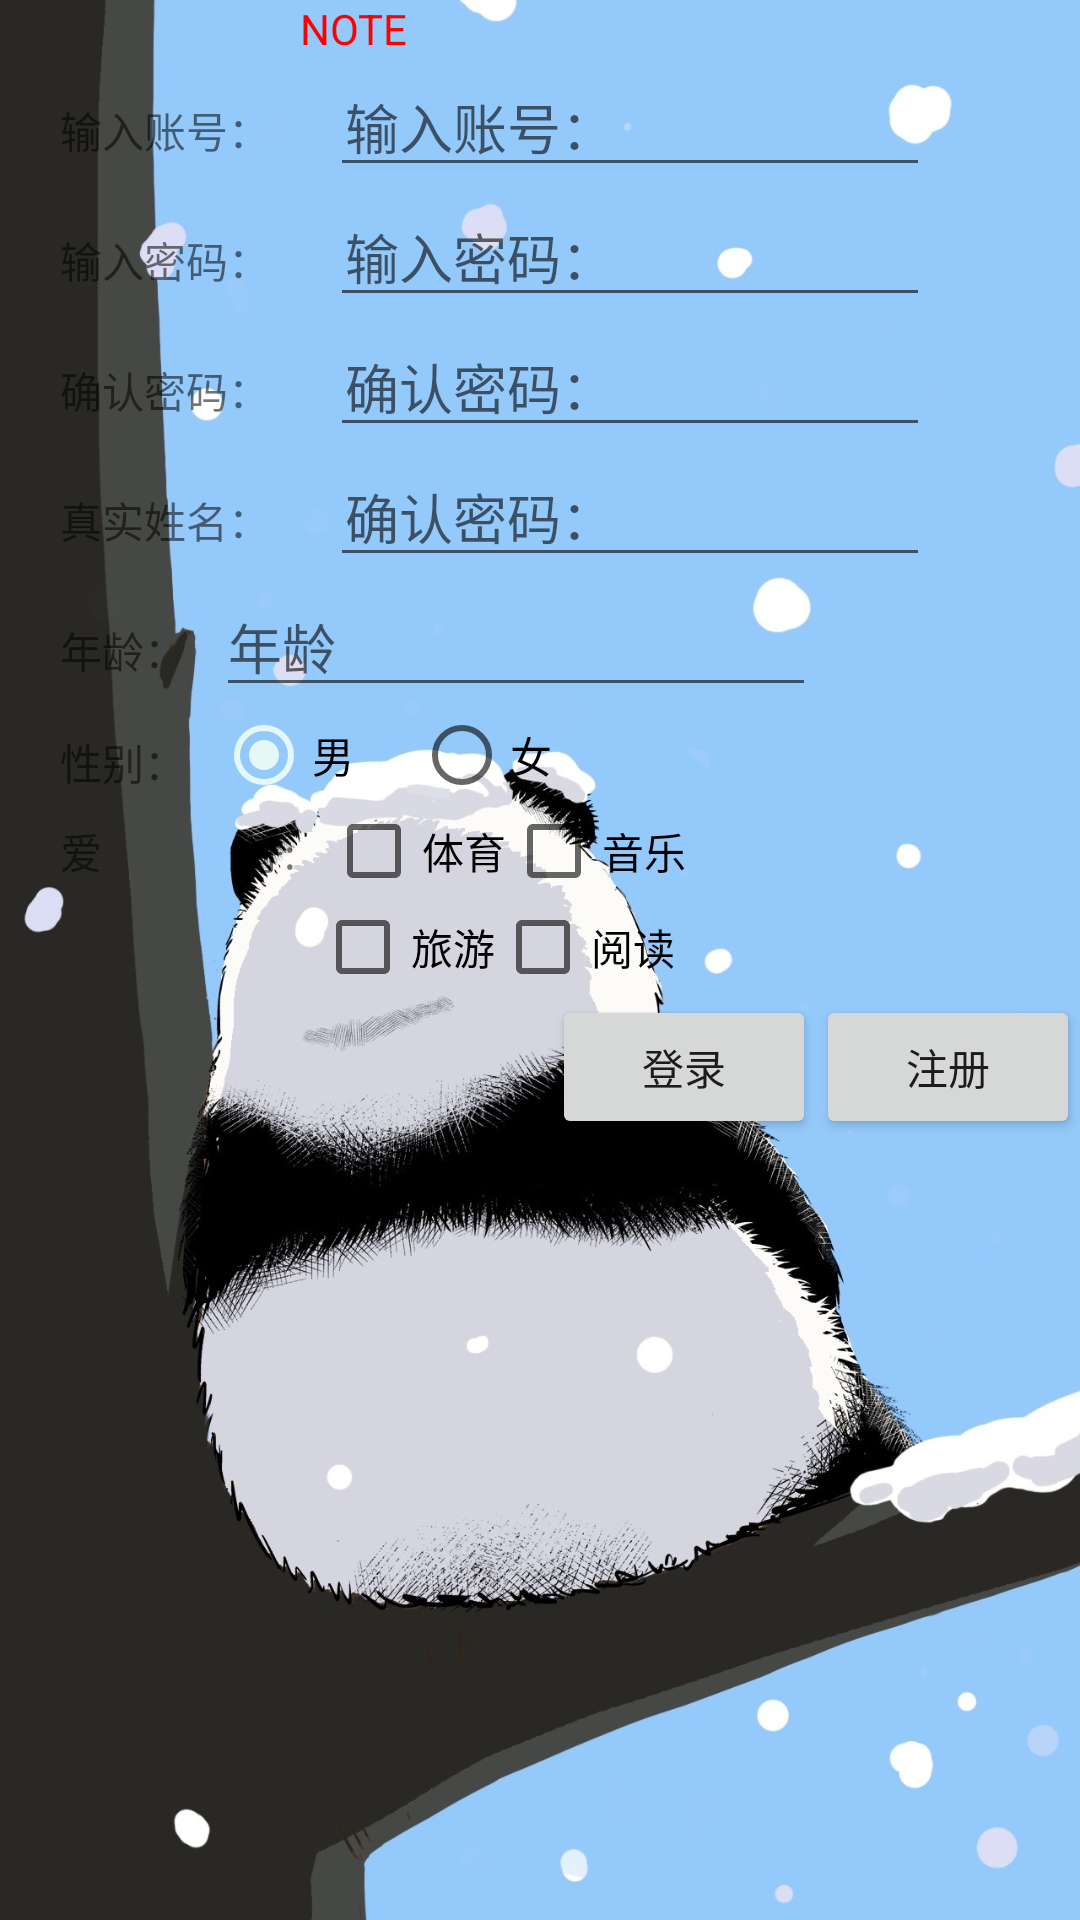

The Android layout XML behind this screen, and the referenced resources:
<!-- AndroidManifest.xml: application theme AppTheme -->
<!-- res/layout/content_sign_in.xml -->
<?xml version="1.0" encoding="utf-8"?>
<LinearLayout xmlns:android="http://schemas.android.com/apk/res/android"
    xmlns:app="http://schemas.android.com/apk/res-auto"
    xmlns:tools="http://schemas.android.com/tools"
    android:layout_width="match_parent"
    android:layout_height="match_parent"
    android:layout_marginTop="0dp"
    android:background="@drawable/background"
    android:orientation="vertical"
    app:layout_behavior="@string/appbar_scrolling_view_behavior"
    tools:context=".SignIn"
    tools:showIn="@layout/activity_sign_in">

    <LinearLayout
        android:layout_width="match_parent"
        android:layout_height="wrap_content"
        android:orientation="horizontal">

        <TextView
            android:id="@+id/reg_note"
            android:layout_width="wrap_content"
            android:layout_height="wrap_content"
            android:layout_marginLeft="100dip"
            android:text="@string/reg_note"
            android:textColor="#FF0000" />

    </LinearLayout>

    <LinearLayout
        android:layout_width="match_parent"
        android:layout_height="wrap_content"
        android:orientation="horizontal">

        <TextView
            android:layout_width="wrap_content"
            android:layout_height="wrap_content"
            android:layout_marginLeft="20dip"
            android:text="@string/id_name" />

        <EditText
            android:id="@+id/reg_username"
            android:layout_width="200dip"
            android:layout_height="wrap_content"
            android:layout_marginLeft="20dip"
            android:hint="@string/id_name"
            android:paddingLeft="5dip" />
    </LinearLayout>

    <LinearLayout
        android:layout_width="match_parent"
        android:layout_height="wrap_content"
        android:orientation="horizontal">

        <TextView
            android:layout_width="wrap_content"
            android:layout_height="wrap_content"
            android:layout_marginLeft="20dip"
            android:text="@string/id_passwd" />

        <EditText
            android:id="@+id/reg_password"
            android:layout_width="200dip"
            android:layout_height="wrap_content"
            android:layout_marginLeft="20dip"
            android:hint="@string/id_passwd"
            android:inputType="textPassword"
            android:paddingLeft="5dip" />
    </LinearLayout>

    <LinearLayout
        android:layout_width="match_parent"
        android:layout_height="wrap_content"
        android:orientation="horizontal">

        <TextView
            android:layout_width="wrap_content"
            android:layout_height="wrap_content"
            android:layout_marginLeft="20dip"
            android:text="@string/reg_confirm" />

        <EditText
            android:id="@+id/reg_confirm"
            android:layout_width="200dip"
            android:layout_height="wrap_content"
            android:layout_marginLeft="20dip"
            android:hint="@string/reg_confirm"
            android:inputType="textPassword"
            android:paddingLeft="5dip" />
    </LinearLayout>

    <LinearLayout
        android:layout_width="match_parent"
        android:layout_height="wrap_content"
        android:orientation="horizontal">

        <TextView
            android:layout_width="wrap_content"
            android:layout_height="wrap_content"
            android:layout_marginLeft="20dip"
            android:text="@string/reg_tureName" />

        <EditText
            android:id="@+id/reg_trueName"
            android:layout_width="200dip"
            android:layout_height="wrap_content"
            android:layout_marginLeft="20dip"
            android:hint="@string/reg_confirm"
            android:paddingLeft="5dip" />
    </LinearLayout>

    <LinearLayout
        android:layout_width="match_parent"
        android:layout_height="wrap_content"
        android:orientation="horizontal">

        <TextView
            android:layout_width="wrap_content"
            android:layout_height="wrap_content"
            android:layout_marginLeft="20dip"
            android:text="@string/reg_age" />

        <EditText
            android:id="@+id/reg_age"
            android:layout_width="200dip"
            android:layout_height="wrap_content"
            android:layout_marginLeft="10dip"
            android:hint="@string/reg_hint_age"
            android:inputType="number" />
    </LinearLayout>

    <LinearLayout
        android:layout_width="match_parent"
        android:layout_height="wrap_content"
        android:orientation="horizontal">

        <TextView
            android:layout_width="wrap_content"
            android:layout_height="wrap_content"
            android:layout_marginLeft="20dip"
            android:layout_marginTop="8dip"
            android:text="@string/reg_sex" />

        <RadioGroup
            android:id="@+id/radgActButton01"
            android:layout_width="wrap_content"
            android:layout_height="wrap_content"
            android:layout_marginLeft="10dip"
            android:orientation="horizontal">

            <RadioButton
                android:id="@+id/radbtnRadioButton1"
                android:layout_width="wrap_content"
                android:layout_height="wrap_content"
                android:checked="true"
                android:text="男" />

            <RadioButton
                android:id="@+id/radbtnRadioButton2"
                android:layout_width="wrap_content"
                android:layout_height="wrap_content"
                android:layout_marginLeft="20dip"
                android:text="女" />
        </RadioGroup>
    </LinearLayout>

    <LinearLayout
        android:id="@+id/favol"
        android:layout_width="wrap_content"
        android:layout_height="wrap_content"
        android:orientation="horizontal">

        <TextView
            android:layout_width="wrap_content"
            android:layout_height="wrap_content"
            android:layout_marginLeft="20dip"
            android:text="爱              好:" />

        <CheckBox
            android:id="@+id/gym"
            android:layout_width="wrap_content"
            android:layout_height="wrap_content"
            android:layout_marginLeft="10dip"
            android:text="体育" />

        <CheckBox
            android:id="@+id/music"
            android:layout_width="wrap_content"
            android:layout_height="wrap_content"
            android:text="音乐" />
    </LinearLayout>

    <LinearLayout
        android:id="@+id/favol2"
        android:layout_width="wrap_content"
        android:layout_height="wrap_content"
        android:orientation="horizontal">

        <TextView
            android:layout_width="75dip"
            android:layout_height="wrap_content"
            android:layout_marginLeft="20dip" />

        <CheckBox
            android:id="@+id/tour"
            android:layout_width="wrap_content"
            android:layout_height="wrap_content"
            android:layout_marginLeft="10dip"
            android:text="旅游" />

        <CheckBox
            android:id="@+id/read"
            android:layout_width="wrap_content"
            android:layout_height="wrap_content"
            android:text="阅读" />
    </LinearLayout>

    <LinearLayout
        android:layout_width="wrap_content"
        android:layout_height="wrap_content"
        android:layout_gravity="right"
        android:orientation="horizontal">

        <Button
            android:id="@+id/reg_btn_login"
            android:layout_width="wrap_content"
            android:layout_height="wrap_content"
            android:text="@string/btnLogin" />

        <Button
            android:id="@+id/reg_btn_register"
            android:layout_width="wrap_content"
            android:layout_height="wrap_content"
            android:text="@string/btnReg" />
    </LinearLayout>


</LinearLayout>
<!-- res/layout/activity_sign_in.xml (included above) -->
<?xml version="1.0" encoding="utf-8"?>
<androidx.coordinatorlayout.widget.CoordinatorLayout xmlns:android="http://schemas.android.com/apk/res/android"
    xmlns:app="http://schemas.android.com/apk/res-auto"
    xmlns:tools="http://schemas.android.com/tools"
    android:layout_width="match_parent"
    android:layout_height="match_parent"
    tools:context=".SignIn">

    <com.google.android.material.appbar.AppBarLayout
        android:layout_width="match_parent"
        android:layout_height="wrap_content"
        android:theme="@style/AppTheme.AppBarOverlay">

        <androidx.appcompat.widget.Toolbar
            android:id="@+id/toolbar"
            android:layout_width="match_parent"
            android:layout_height="?attr/actionBarSize"
            android:background="?attr/colorPrimary"
            app:popupTheme="@style/AppTheme.PopupOverlay"
            />

    </com.google.android.material.appbar.AppBarLayout>

    <include layout="@layout/content_sign_in" />

</androidx.coordinatorlayout.widget.CoordinatorLayout>
<!-- resources referenced by this layout -->
<resources>
  <!-- drawable background: jpg bitmap (drawable, 199581 bytes) -->
  <string name="btnLogin">登录</string>
  <string name="btnReg">注册</string>
  <string name="id_name">输入账号：</string>
  <string name="id_passwd">输入密码：</string>
  <string name="reg_age">年龄：</string>
  <string name="reg_confirm">确认密码：</string>
  <string name="reg_hint_age">年龄</string>
  <string name="reg_note">NOTE</string>
  <string name="reg_sex">性别：</string>
  <string name="reg_tureName">真实姓名：</string>
  <style name="AppTheme.AppBarOverlay" parent="ThemeOverlay.AppCompat.Dark.ActionBar" />
  <style name="AppTheme.PopupOverlay" parent="ThemeOverlay.AppCompat.Light" />
  <style name="AppTheme" parent="Theme.AppCompat.Light.DarkActionBar">
          
          <item name="colorPrimary">@color/colorPrimary</item>
          <item name="colorPrimaryDark">@color/colorPrimaryDark</item>
          <item name="colorAccent">@color/colorAccent</item>
      </style>
  <color name="colorPrimary">#A0B9EC</color>
  <color name="colorPrimaryDark">#004B57</color>
  <color name="colorAccent">#E5F8F6</color>
</resources>
